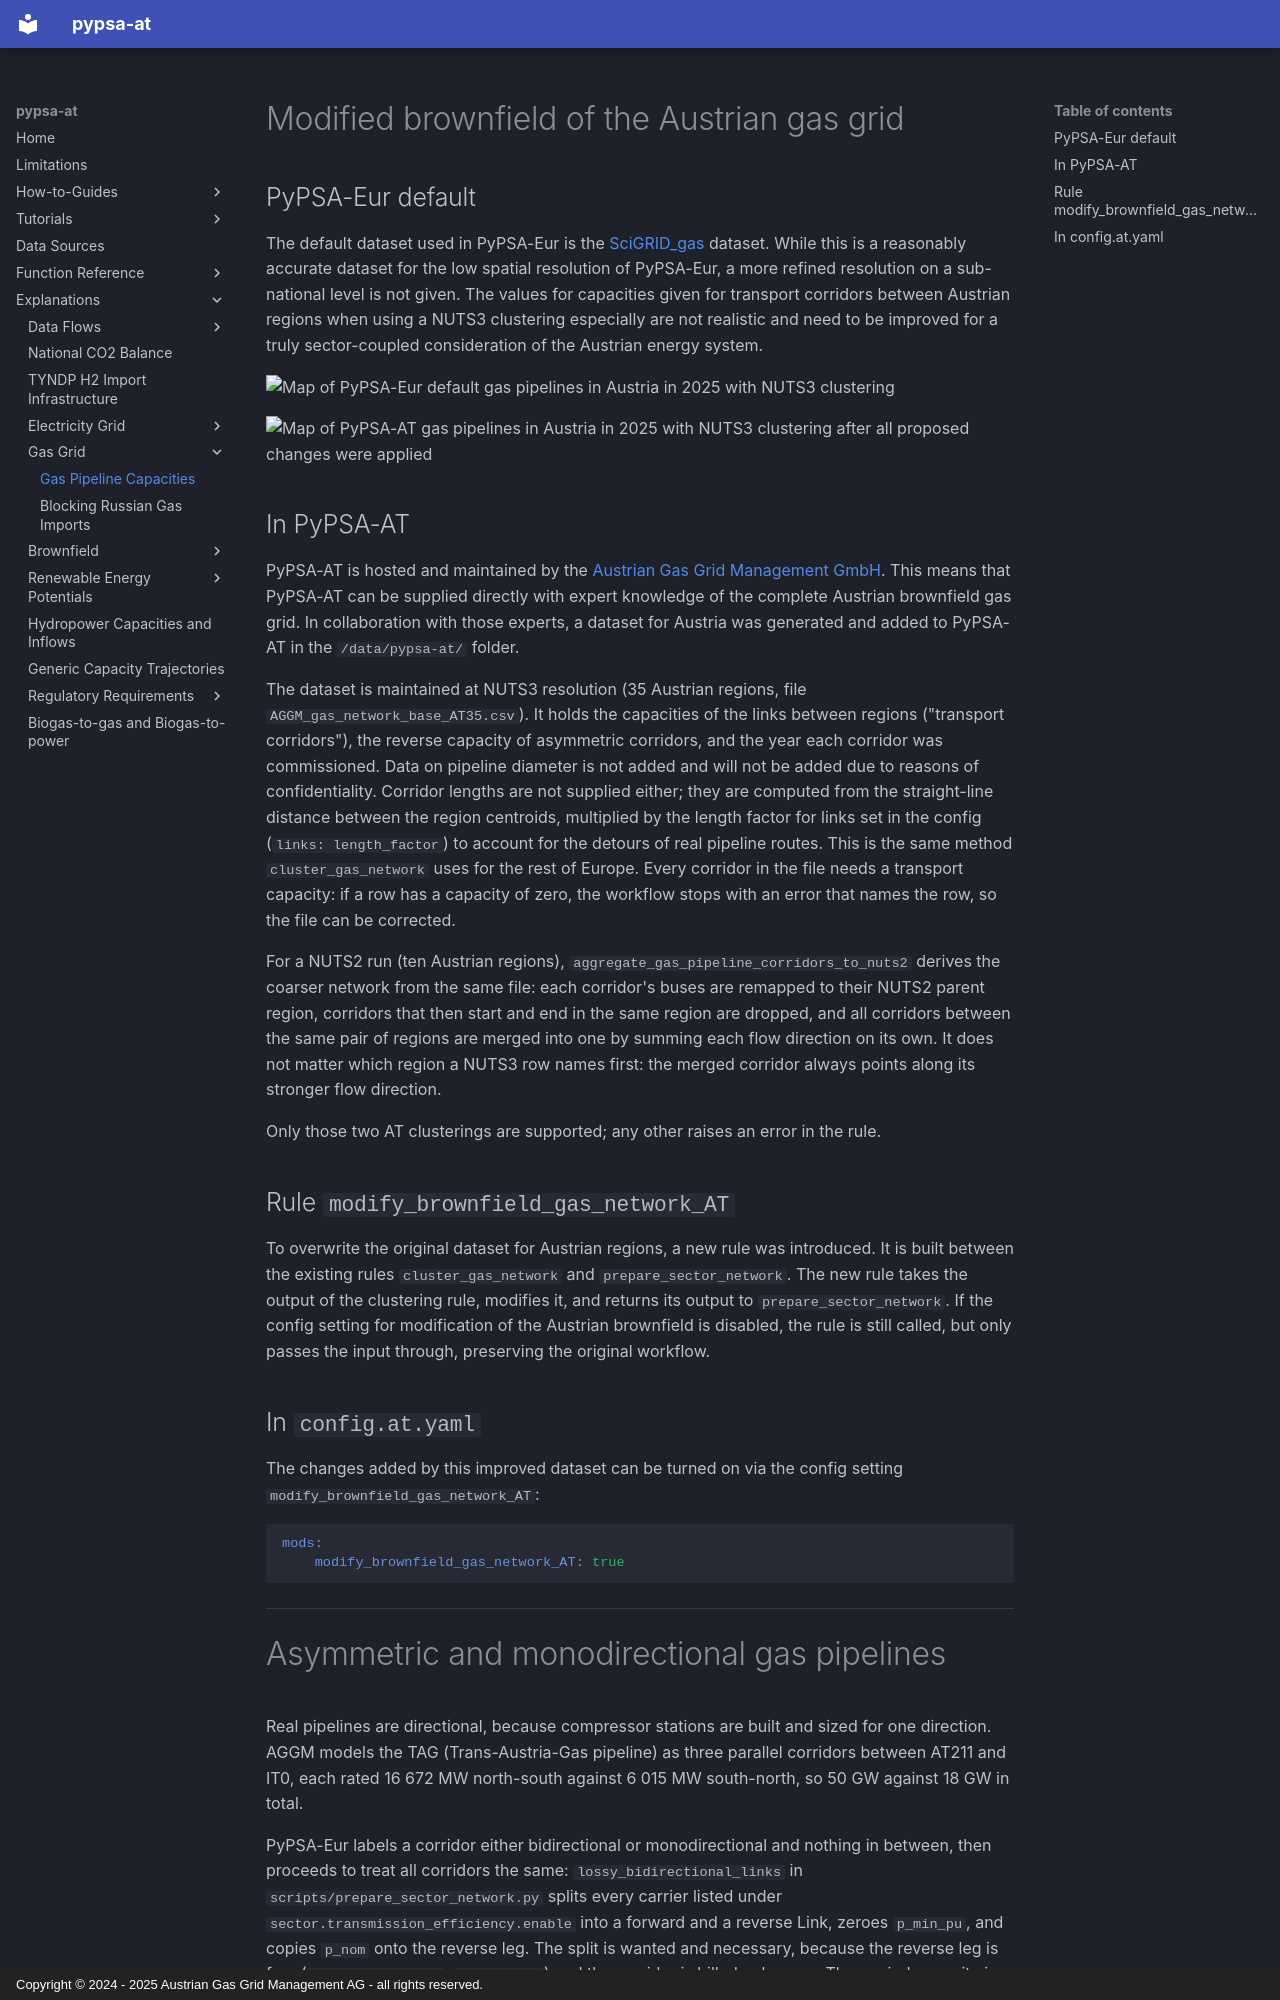

repository: AGGM-AG/pypsa-at · page: explanations/gas-grid/modify-brownfield-gas-network-AT/index.html · generator: mkdocs · copyright: Copyright © 2024 - 2025 Austrian Gas Grid Management AG - all rights reserved.

# Modified brownfield of the Austrian gas grid
## PyPSA-Eur default
The default dataset used in PyPSA-Eur is the [SciGRID_gas](https://zenodo.org/records/4767098) dataset. While this is a reasonably accurate dataset for the low spatial resolution of PyPSA-Eur, a more refined resolution on a sub-national level is not given. 
The values for capacities given for transport corridors between Austrian regions when using a NUTS3 clustering especially are not realistic and need to be improved for a truly sector-coupled consideration of the Austrian energy system. 



![Map of PyPSA-Eur default gas pipelines in Austria in 2025 with NUTS3 clustering](../../assets/with-label_pypsa-eur-pipeline-through-tyrol.png){ height="500" }

![Map of PyPSA-AT gas pipelines in Austria in 2025 with NUTS3 clustering after all proposed changes were applied](../../assets/with-label_pypsa-at-turned-off-building-gas-pipelines.png){ height="500" }



## In PyPSA-AT 
PyPSA-AT is hosted and maintained by the [Austrian Gas Grid Management GmbH](https://www.aggm.at/en/). This means that PyPSA-AT can be supplied directly with expert knowledge of the complete Austrian brownfield gas grid. 
In collaboration with those experts, a dataset for Austria was generated and added to PyPSA-AT in the `/data/pypsa-at/` folder. 

The dataset is maintained at NUTS3 resolution (35 Austrian regions, file `AGGM_gas_network_base_AT35.csv`). It holds the capacities of the links between regions ("transport corridors"), the reverse capacity of asymmetric corridors, and the year each corridor was commissioned. Data on pipeline diameter is not added and will not be added due to reasons of confidentiality. Corridor lengths are not supplied either; they are computed from the straight-line distance between the region centroids, multiplied by the length factor for links set in the config (`links: length_factor`) to account for the detours of real pipeline routes. This is the same method `cluster_gas_network` uses for the rest of Europe. Every corridor in the file needs a transport capacity: if a row has a capacity of zero, the workflow stops with an error that names the row, so the file can be corrected. 

For a NUTS2 run (ten Austrian regions), `aggregate_gas_pipeline_corridors_to_nuts2` derives the coarser network from the same file: each corridor's buses are remapped to their NUTS2 parent region, corridors that then start and end in the same region are dropped, and all corridors between the same pair of regions are merged into one by summing each flow direction on its own. It does not matter which region a NUTS3 row names first: the merged corridor always points along its stronger flow direction. 

Only those two AT clusterings are supported; any other raises an error in the rule. 

## Rule `modify_brownfield_gas_network_AT` 
To overwrite the original dataset for Austrian regions, a new rule was introduced. It is built between the existing rules `cluster_gas_network` and `prepare_sector_network`. The new rule takes the output of the clustering rule, modifies it, and returns its output to `prepare_sector_network`. If the config setting for modification of the Austrian brownfield is disabled, the rule is still called, but only passes the input through, preserving the original workflow. 

## In `config.at.yaml` 
The changes added by this improved dataset can be turned on via the config setting 
`modify_brownfield_gas_network_AT`:  
```yaml 
mods: 
    modify_brownfield_gas_network_AT: true
```

---
